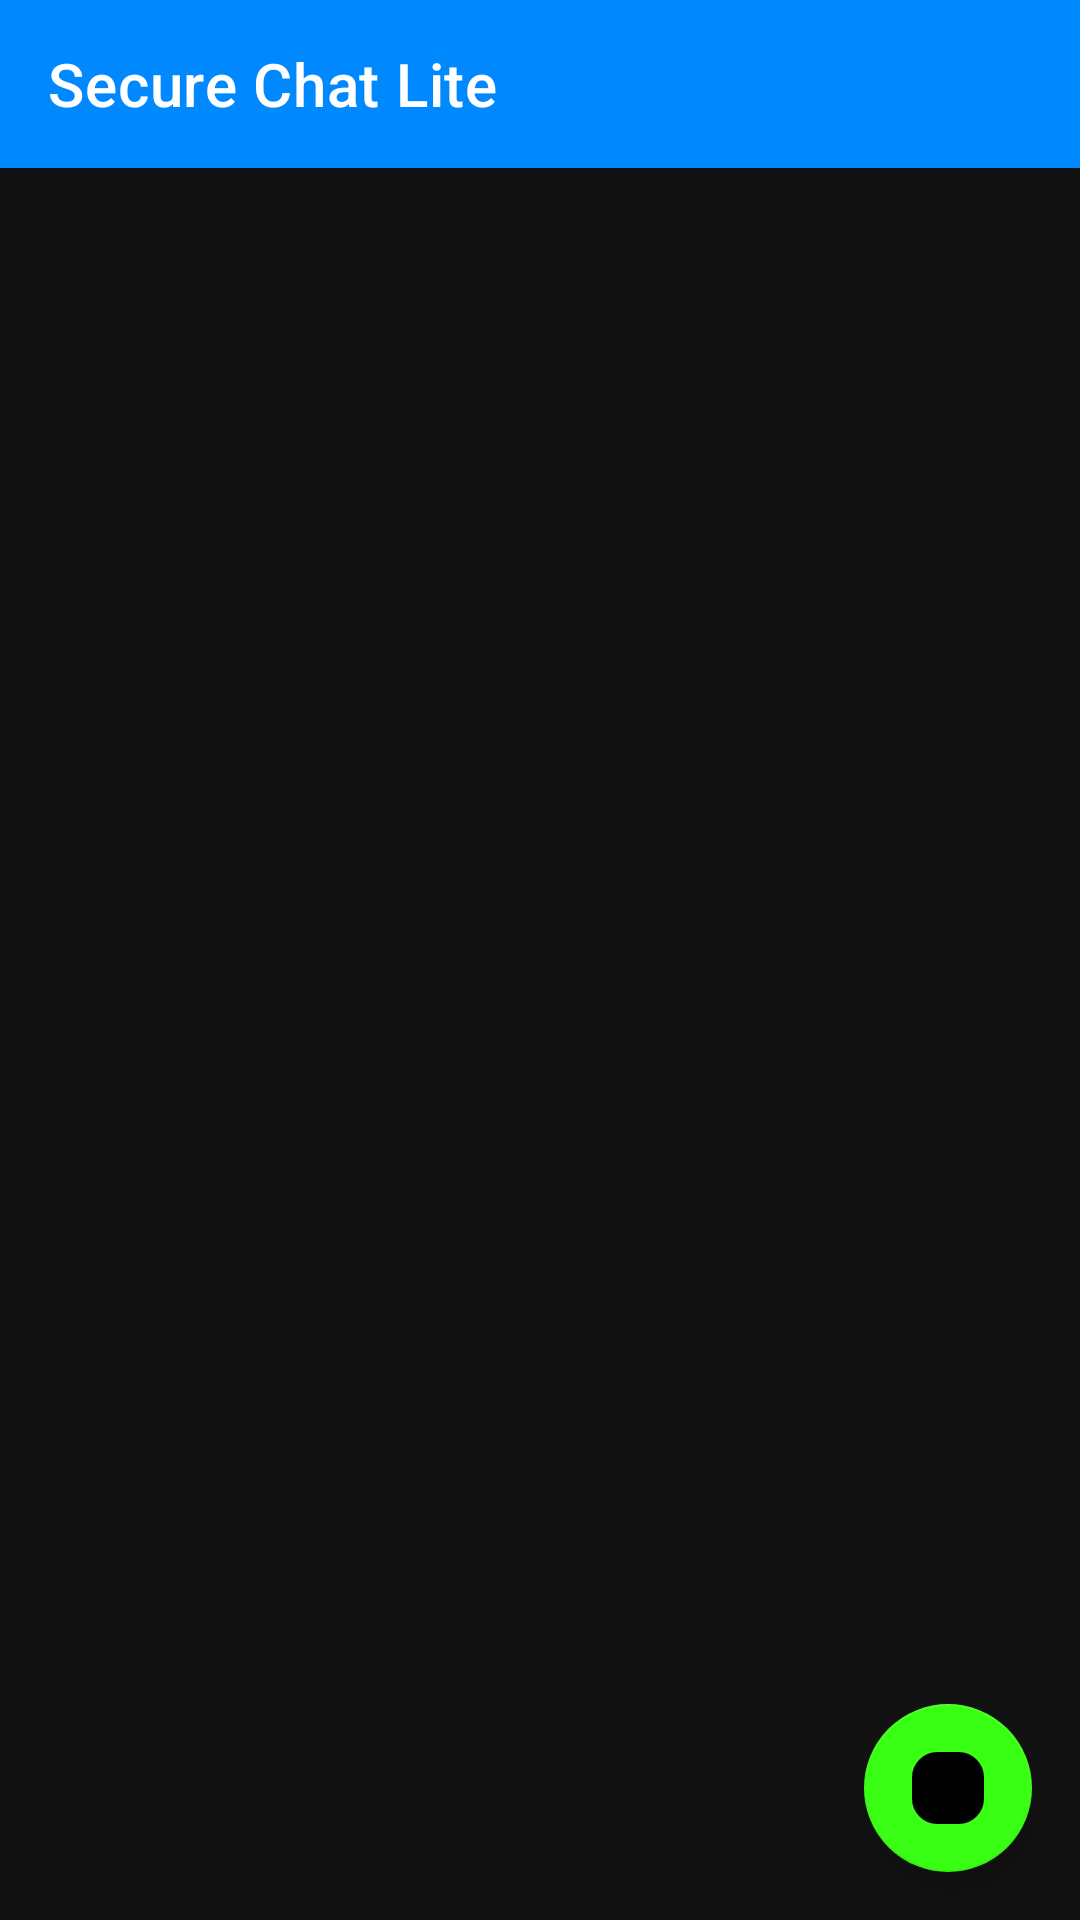

Reconstruct the res/layout file that produces this screen, plus the resources it refers to.
<!-- AndroidManifest.xml: application theme Theme.SGP -->
<!-- res/layout/fragment_conversations.xml -->
<?xml version="1.0" encoding="utf-8"?>
<androidx.constraintlayout.widget.ConstraintLayout xmlns:android="http://schemas.android.com/apk/res/android"
    xmlns:app="http://schemas.android.com/apk/res-auto"
    xmlns:tools="http://schemas.android.com/tools"
    android:layout_width="match_parent"
    android:layout_height="match_parent">

    <androidx.appcompat.widget.Toolbar
        android:id="@+id/toolbar"
        android:layout_width="0dp"
        android:layout_height="?attr/actionBarSize"
        android:background="@color/primary"
        android:elevation="4dp"
        android:theme="@style/ThemeOverlay.AppCompat.Dark.ActionBar"
        app:layout_constraintEnd_toEndOf="parent"
        app:layout_constraintStart_toStartOf="parent"
        app:layout_constraintTop_toTopOf="parent"
        app:title="Secure Chat Lite" />

    <androidx.recyclerview.widget.RecyclerView
        android:id="@+id/recyclerViewConversations"
        android:layout_width="0dp"
        android:layout_height="0dp"
        app:layout_constraintBottom_toBottomOf="parent"
        app:layout_constraintEnd_toEndOf="parent"
        app:layout_constraintStart_toStartOf="parent"
        app:layout_constraintTop_toBottomOf="@id/toolbar"
        tools:listitem="@layout/item_conversation" />

    <com.google.android.material.floatingactionbutton.FloatingActionButton
        android:id="@+id/fabNewChat"
        android:layout_width="wrap_content"
        android:layout_height="wrap_content"
        android:layout_margin="16dp"
        android:contentDescription="New Chat"
        android:src="@drawable/bg_message_content"
        app:layout_constraintBottom_toBottomOf="parent"
        app:layout_constraintEnd_toEndOf="parent" />

    <TextView
        android:id="@+id/tvNoConversations"
        android:layout_width="wrap_content"
        android:layout_height="wrap_content"
        android:text="No conversations yet.\nStart a new chat using the + button."
        android:textAlignment="center"
        android:visibility="gone"
        app:layout_constraintBottom_toBottomOf="parent"
        app:layout_constraintEnd_toEndOf="parent"
        app:layout_constraintStart_toStartOf="parent"
        app:layout_constraintTop_toBottomOf="@id/toolbar" />

    <ProgressBar
        android:id="@+id/progressBarConversations"
        android:layout_width="wrap_content"
        android:layout_height="wrap_content"
        android:visibility="gone"
        app:layout_constraintBottom_toBottomOf="parent"
        app:layout_constraintEnd_toEndOf="parent"
        app:layout_constraintStart_toStartOf="parent"
        app:layout_constraintTop_toBottomOf="@id/toolbar" />

</androidx.constraintlayout.widget.ConstraintLayout>
<!-- res/layout/item_conversation.xml (included above) -->
<?xml version="1.0" encoding="utf-8"?>
<androidx.constraintlayout.widget.ConstraintLayout xmlns:android="http://schemas.android.com/apk/res/android"
    xmlns:app="http://schemas.android.com/apk/res-auto"
    xmlns:tools="http://schemas.android.com/tools"
    android:layout_width="match_parent"
    android:layout_height="wrap_content"
    android:background="?attr/selectableItemBackground"
    android:padding="16dp">

    <de.hdodenhof.circleimageview.CircleImageView
        android:id="@+id/imageViewProfilePic"
        android:layout_width="56dp"
        android:layout_height="56dp"
        android:src="@mipmap/ic_launcher"
        app:civ_border_color="@color/primary"
        app:civ_border_width="1dp"
        app:layout_constraintStart_toStartOf="parent"
        app:layout_constraintTop_toTopOf="parent" />

    <TextView
        android:id="@+id/textViewName"
        android:layout_width="0dp"
        android:layout_height="wrap_content"
        android:layout_marginStart="16dp"
        android:layout_marginEnd="8dp"
        android:ellipsize="end"
        android:maxLines="1"
        android:textColor="@android:color/black"
        android:textSize="16sp"
        android:textStyle="bold"
        app:layout_constraintEnd_toStartOf="@+id/textViewTime"
        app:layout_constraintStart_toEndOf="@+id/imageViewProfilePic"
        app:layout_constraintTop_toTopOf="@+id/imageViewProfilePic"
        tools:text="XYZ" />

    <TextView
        android:id="@+id/textViewLastMessage"
        android:layout_width="0dp"
        android:layout_height="wrap_content"
        android:layout_marginStart="16dp"
        android:layout_marginTop="4dp"
        android:layout_marginEnd="8dp"
        android:ellipsize="end"
        android:maxLines="1"
        android:textSize="14sp"
        app:layout_constraintEnd_toStartOf="@+id/textViewUnreadCount"
        app:layout_constraintStart_toEndOf="@+id/imageViewProfilePic"
        app:layout_constraintTop_toBottomOf="@+id/textViewName"
        tools:text="Last message preview here" />

    <TextView
        android:id="@+id/textViewTime"
        android:layout_width="wrap_content"
        android:layout_height="wrap_content"
        android:textSize="12sp"
        app:layout_constraintEnd_toEndOf="parent"
        app:layout_constraintTop_toTopOf="@+id/textViewName"
        tools:text="10:30 AM" />

    <TextView
        android:id="@+id/textViewUnreadCount"
        android:layout_width="20dp"
        android:layout_height="20dp"
        android:background="@drawable/circle_background"
        android:gravity="center"
        android:textColor="@android:color/white"
        android:textSize="10sp"
        android:visibility="gone"
        app:layout_constraintBottom_toBottomOf="@+id/textViewLastMessage"
        app:layout_constraintEnd_toEndOf="parent"
        tools:text="3"
        tools:visibility="visible" />

</androidx.constraintlayout.widget.ConstraintLayout>
<!-- resources referenced by this layout -->
<resources>
  <color name="primary">#FF0088FF</color>
  <!-- drawable bg_message_content (drawable) -->
  <?xml version="1.0" encoding="utf-8"?>
  <shape xmlns:android="http://schemas.android.com/apk/res/android"
      android:shape="rectangle">
      <solid android:color="@color/tech_black_lighter" />
      <corners android:radius="8dp" />
      <stroke android:color="@color/dark_gray" android:width="1dp" />
  </shape>
  <style name="Theme.SGP" parent="Theme.MaterialComponents.DayNight.NoActionBar">
          
          <item name="colorPrimary">@color/cybernetic_blue</item>
          <item name="colorPrimaryVariant">@color/cybernetic_blue_dark</item>
          <item name="colorOnPrimary">@color/white</item>
          
          <item name="colorSecondary">@color/neon_green</item>
          <item name="colorSecondaryVariant">@color/neon_green_dark</item>
          <item name="colorOnSecondary">@color/black</item>
          
          <item name="android:statusBarColor">@color/tech_black</item>
          
          <item name="android:colorBackground">@color/tech_black</item>
          <item name="colorSurface">@color/dark_gray</item>
          <item name="colorOnBackground">@color/white</item>
          <item name="colorOnSurface">@color/white</item>
          
          <item name="android:textColorPrimary">@color/white</item>
          <item name="android:textColorSecondary">@color/light_gray</item>
          
          <item name="cardBackgroundColor">@color/dark_gray</item>
          
          <item name="materialButtonStyle">@style/Widget.App.Button</item>
          <item name="bottomNavigationStyle">@style/Widget.App.BottomNavigationView</item>
      </style>
  <color name="tech_black_lighter">#FF1D1D1D</color>
  <color name="dark_gray">#FF2D2D2D</color>
  <color name="cybernetic_blue">#FF0088FF</color>
  <color name="cybernetic_blue_dark">#FF0066CC</color>
  <color name="white">#FFFFFFFF</color>
  <color name="neon_green">#FF39FF14</color>
  <color name="neon_green_dark">#FF00CC00</color>
  <color name="black">#FF000000</color>
  <color name="tech_black">#FF121212</color>
  <color name="light_gray">#FFBDBDBD</color>
  <style name="Widget.App.Button" parent="Widget.MaterialComponents.Button">
          <item name="backgroundTint">@color/cybernetic_blue</item>
          <item name="android:textColor">@color/white</item>
          <item name="cornerRadius">8dp</item>
      </style>
  <style name="Widget.App.BottomNavigationView" parent="Widget.MaterialComponents.BottomNavigationView">
          <item name="backgroundTint">@color/tech_black_lighter</item>
          <item name="itemIconTint">@color/bottom_nav_item_color</item>
          <item name="itemTextColor">@color/bottom_nav_item_color</item>
      </style>
</resources>
